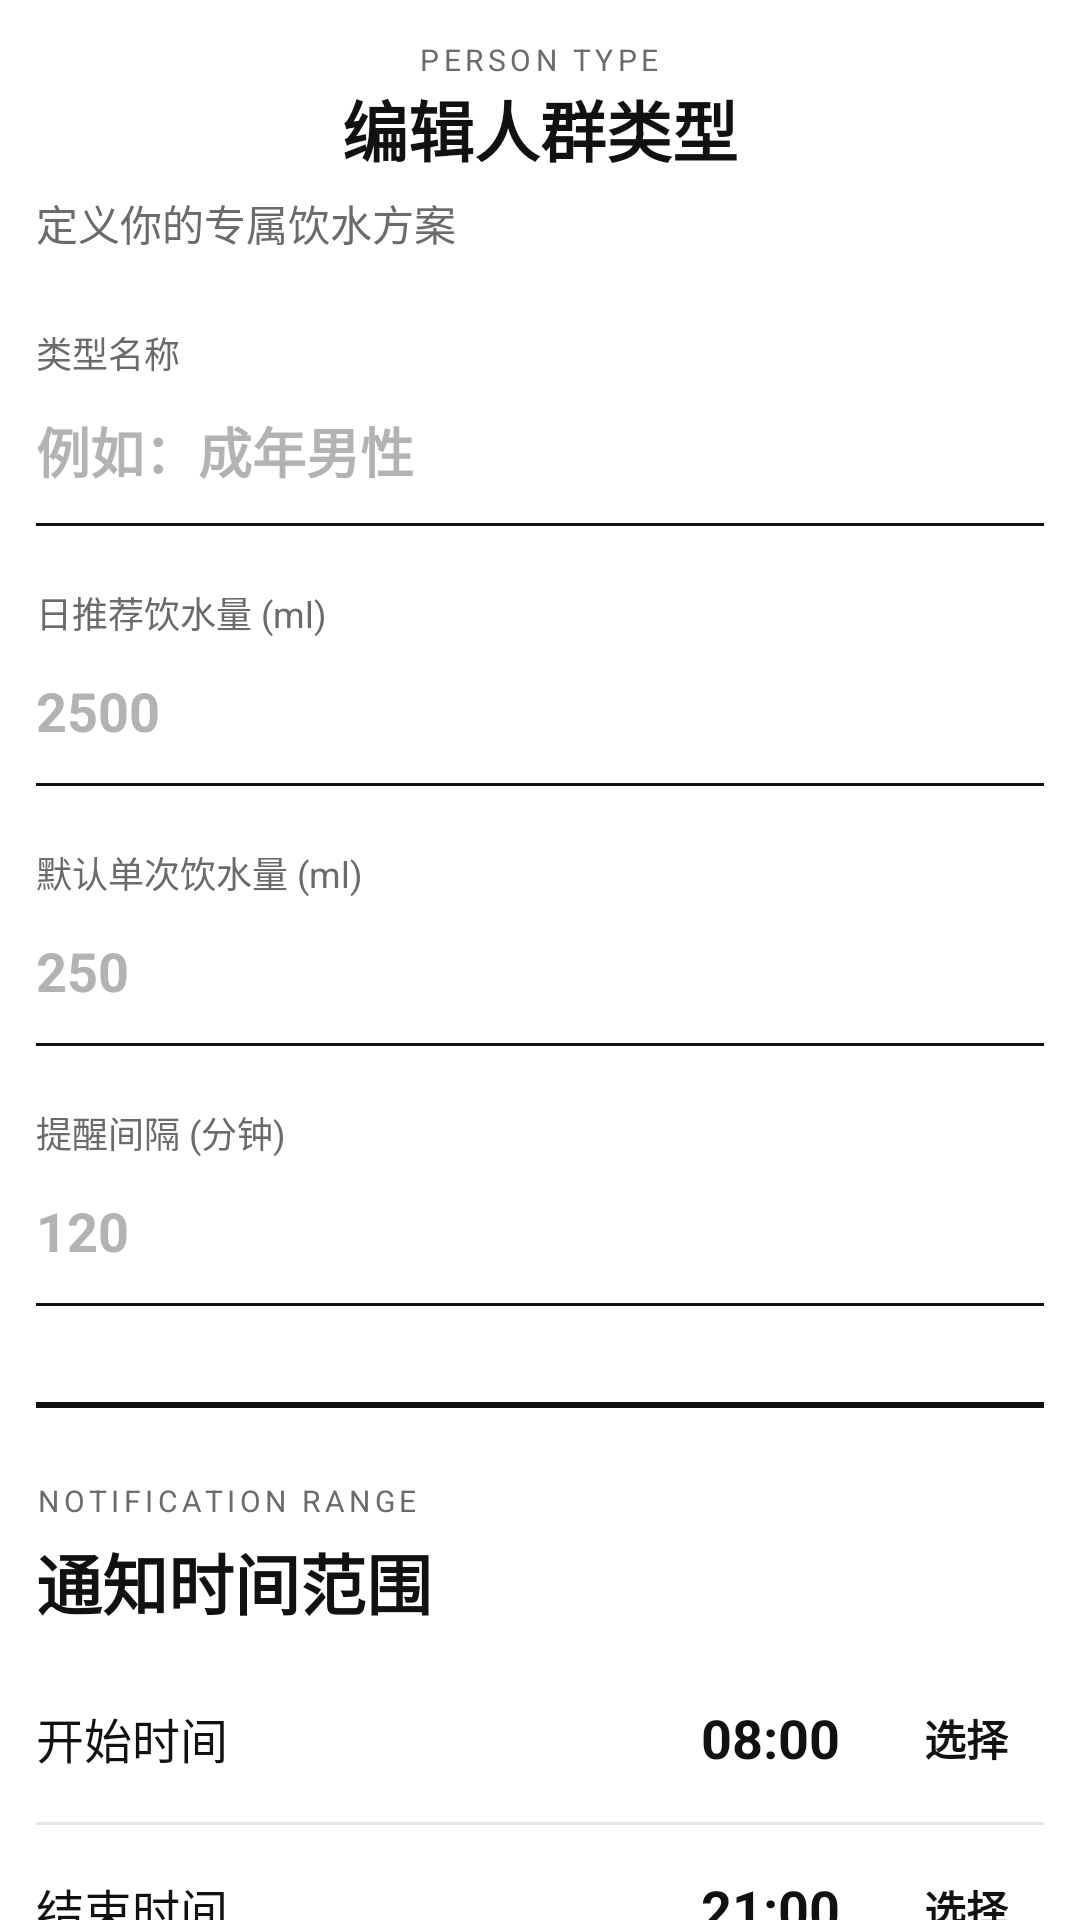

The Android layout XML behind this screen, and the referenced resources:
<!-- AndroidManifest.xml: application theme Theme.WaterReminder -->
<!-- res/layout/activity_person_type_edit.xml -->
<?xml version="1.0" encoding="utf-8"?>
<androidx.core.widget.NestedScrollView xmlns:android="http://schemas.android.com/apk/res/android"
    xmlns:app="http://schemas.android.com/apk/res-auto"
    android:layout_width="match_parent"
    android:layout_height="match_parent"
    android:background="@color/screen_background"
    android:fillViewport="true"
    android:scrollbars="none">

    <LinearLayout
        android:layout_width="match_parent"
        android:layout_height="wrap_content"
        android:orientation="vertical"
        android:padding="12dp">

        <FrameLayout
            android:layout_width="match_parent"
            android:layout_height="wrap_content">

            <ImageButton
                android:id="@+id/btnBack"
                android:layout_width="48dp"
                android:layout_height="48dp"
                android:layout_gravity="start|center_vertical"
                android:layout_marginStart="-12dp"
                android:background="?attr/selectableItemBackgroundBorderless"
                android:contentDescription="@string/back"
                android:padding="12dp"
                android:src="@drawable/ic_back"
                app:tint="#111111" />

            <LinearLayout
                android:layout_width="wrap_content"
                android:layout_height="wrap_content"
                android:layout_gravity="center"
                android:orientation="vertical">

                <TextView
                    android:layout_width="wrap_content"
                    android:layout_height="wrap_content"
                    android:layout_gravity="center_horizontal"
                    android:letterSpacing="0.15"
                    android:text="PERSON TYPE"
                    android:textAllCaps="true"
                    android:textColor="#6B6B6B"
                    android:textSize="10sp" />

                <TextView
                    android:id="@+id/tvTitle"
                    android:layout_width="wrap_content"
                    android:layout_height="wrap_content"
                    android:layout_gravity="center_horizontal"
                    android:text="编辑人群类型"
                    android:textColor="#111111"
                    android:textSize="22sp"
                    android:textStyle="bold" />
            </LinearLayout>
        </FrameLayout>

        <TextView
            android:layout_width="wrap_content"
            android:layout_height="wrap_content"
            android:layout_marginTop="4dp"
            android:layout_marginBottom="24dp"
            android:text="定义你的专属饮水方案"
            android:textColor="#6B6B6B"
            android:textSize="14sp" />

        <TextView
            android:layout_width="wrap_content"
            android:layout_height="wrap_content"
            android:text="类型名称"
            android:textColor="#6B6B6B"
            android:textSize="12sp" />

        <EditText
            android:id="@+id/etName"
            android:layout_width="match_parent"
            android:layout_height="48dp"
            android:background="@android:color/transparent"
            android:hint="例如：成年男性"
            android:inputType="text"
            android:textColor="#111111"
            android:textColorHint="#B3B3B3"
            android:textSize="18sp"
            android:textStyle="bold" />

        <View
            android:layout_width="match_parent"
            android:layout_height="1dp"
            android:background="#111111" />

        <TextView
            android:layout_width="wrap_content"
            android:layout_height="wrap_content"
            android:layout_marginTop="20dp"
            android:text="日推荐饮水量 (ml)"
            android:textColor="#6B6B6B"
            android:textSize="12sp" />

        <EditText
            android:id="@+id/etDailyGoal"
            android:layout_width="match_parent"
            android:layout_height="48dp"
            android:background="@android:color/transparent"
            android:hint="2500"
            android:inputType="number"
            android:textColor="#111111"
            android:textColorHint="#B3B3B3"
            android:textSize="18sp"
            android:textStyle="bold" />

        <View
            android:layout_width="match_parent"
            android:layout_height="1dp"
            android:background="#111111" />

        <TextView
            android:layout_width="wrap_content"
            android:layout_height="wrap_content"
            android:layout_marginTop="20dp"
            android:text="默认单次饮水量 (ml)"
            android:textColor="#6B6B6B"
            android:textSize="12sp" />

        <EditText
            android:id="@+id/etDefaultAmount"
            android:layout_width="match_parent"
            android:layout_height="48dp"
            android:background="@android:color/transparent"
            android:hint="250"
            android:inputType="number"
            android:textColor="#111111"
            android:textColorHint="#B3B3B3"
            android:textSize="18sp"
            android:textStyle="bold" />

        <View
            android:layout_width="match_parent"
            android:layout_height="1dp"
            android:background="#111111" />

        <TextView
            android:layout_width="wrap_content"
            android:layout_height="wrap_content"
            android:layout_marginTop="20dp"
            android:text="提醒间隔 (分钟)"
            android:textColor="#6B6B6B"
            android:textSize="12sp" />

        <EditText
            android:id="@+id/etInterval"
            android:layout_width="match_parent"
            android:layout_height="48dp"
            android:background="@android:color/transparent"
            android:hint="120"
            android:inputType="number"
            android:textColor="#111111"
            android:textColorHint="#B3B3B3"
            android:textSize="18sp"
            android:textStyle="bold" />

        <View
            android:layout_width="match_parent"
            android:layout_height="1dp"
            android:background="#111111" />

        <View
            android:layout_width="match_parent"
            android:layout_height="2dp"
            android:layout_marginTop="32dp"
            android:layout_marginBottom="24dp"
            android:background="#111111" />

        <TextView
            android:layout_width="wrap_content"
            android:layout_height="wrap_content"
            android:letterSpacing="0.15"
            android:text="NOTIFICATION RANGE"
            android:textAllCaps="true"
            android:textColor="#6B6B6B"
            android:textSize="10sp" />

        <TextView
            android:layout_width="wrap_content"
            android:layout_height="wrap_content"
            android:layout_marginTop="4dp"
            android:layout_marginBottom="8dp"
            android:text="通知时间范围"
            android:textColor="#111111"
            android:textSize="22sp"
            android:textStyle="bold" />

        <LinearLayout
            android:layout_width="match_parent"
            android:layout_height="56dp"
            android:gravity="center_vertical"
            android:orientation="horizontal">

            <TextView
                android:layout_width="0dp"
                android:layout_height="wrap_content"
                android:layout_weight="1"
                android:text="开始时间"
                android:textColor="#111111"
                android:textSize="16sp" />

            <TextView
                android:id="@+id/tvStartTime"
                android:layout_width="wrap_content"
                android:layout_height="wrap_content"
                android:text="08:00"
                android:textColor="#111111"
                android:textSize="18sp"
                android:textStyle="bold" />

            <TextView
                android:id="@+id/btnPickStart"
                android:layout_width="wrap_content"
                android:layout_height="36dp"
                android:layout_marginStart="16dp"
                android:background="?attr/selectableItemBackgroundBorderless"
                android:clickable="true"
                android:focusable="true"
                android:gravity="center"
                android:paddingStart="12dp"
                android:paddingEnd="12dp"
                android:text="选择"
                android:textColor="#111111"
                android:textSize="14sp"
                android:textStyle="bold" />

        </LinearLayout>

        <View
            android:layout_width="match_parent"
            android:layout_height="1dp"
            android:background="#E5E5E5" />

        <LinearLayout
            android:layout_width="match_parent"
            android:layout_height="56dp"
            android:gravity="center_vertical"
            android:orientation="horizontal">

            <TextView
                android:layout_width="0dp"
                android:layout_height="wrap_content"
                android:layout_weight="1"
                android:text="结束时间"
                android:textColor="#111111"
                android:textSize="16sp" />

            <TextView
                android:id="@+id/tvEndTime"
                android:layout_width="wrap_content"
                android:layout_height="wrap_content"
                android:text="21:00"
                android:textColor="#111111"
                android:textSize="18sp"
                android:textStyle="bold" />

            <TextView
                android:id="@+id/btnPickEnd"
                android:layout_width="wrap_content"
                android:layout_height="36dp"
                android:layout_marginStart="16dp"
                android:background="?attr/selectableItemBackgroundBorderless"
                android:clickable="true"
                android:focusable="true"
                android:gravity="center"
                android:paddingStart="12dp"
                android:paddingEnd="12dp"
                android:text="选择"
                android:textColor="#111111"
                android:textSize="14sp"
                android:textStyle="bold" />

        </LinearLayout>

        <View
            android:layout_width="match_parent"
            android:layout_height="2dp"
            android:layout_marginTop="24dp"
            android:layout_marginBottom="24dp"
            android:background="#111111" />

        <TextView
            android:id="@+id/btnSave"
            android:layout_width="match_parent"
            android:layout_height="52dp"
            android:background="#111111"
            android:clickable="true"
            android:focusable="true"
            android:gravity="center"
            android:text="保存"
            android:textColor="@color/white"
            android:textSize="16sp"
            android:textStyle="bold" />

    </LinearLayout>

</androidx.core.widget.NestedScrollView>
<!-- resources referenced by this layout -->
<resources>
  <color name="screen_background">#FFFFFF</color>
  <color name="white">#FFFFFF</color>
  <string name="back">返回</string>
  <style name="Theme.WaterReminder" parent="Theme.Material3.DayNight.NoActionBar">
          <item name="colorPrimary">#111111</item>
          <item name="colorPrimaryDark">#000000</item>
          <item name="colorAccent">#111111</item>
          <item name="colorOnPrimary">@color/white</item>
          <item name="colorSurface">@color/card_background</item>
          <item name="android:statusBarColor">@color/white</item>
          <item name="android:windowLightStatusBar">true</item>
          <item name="android:windowBackground">@color/screen_background</item>
      </style>
  <color name="card_background">#FFFFFF</color>
</resources>
